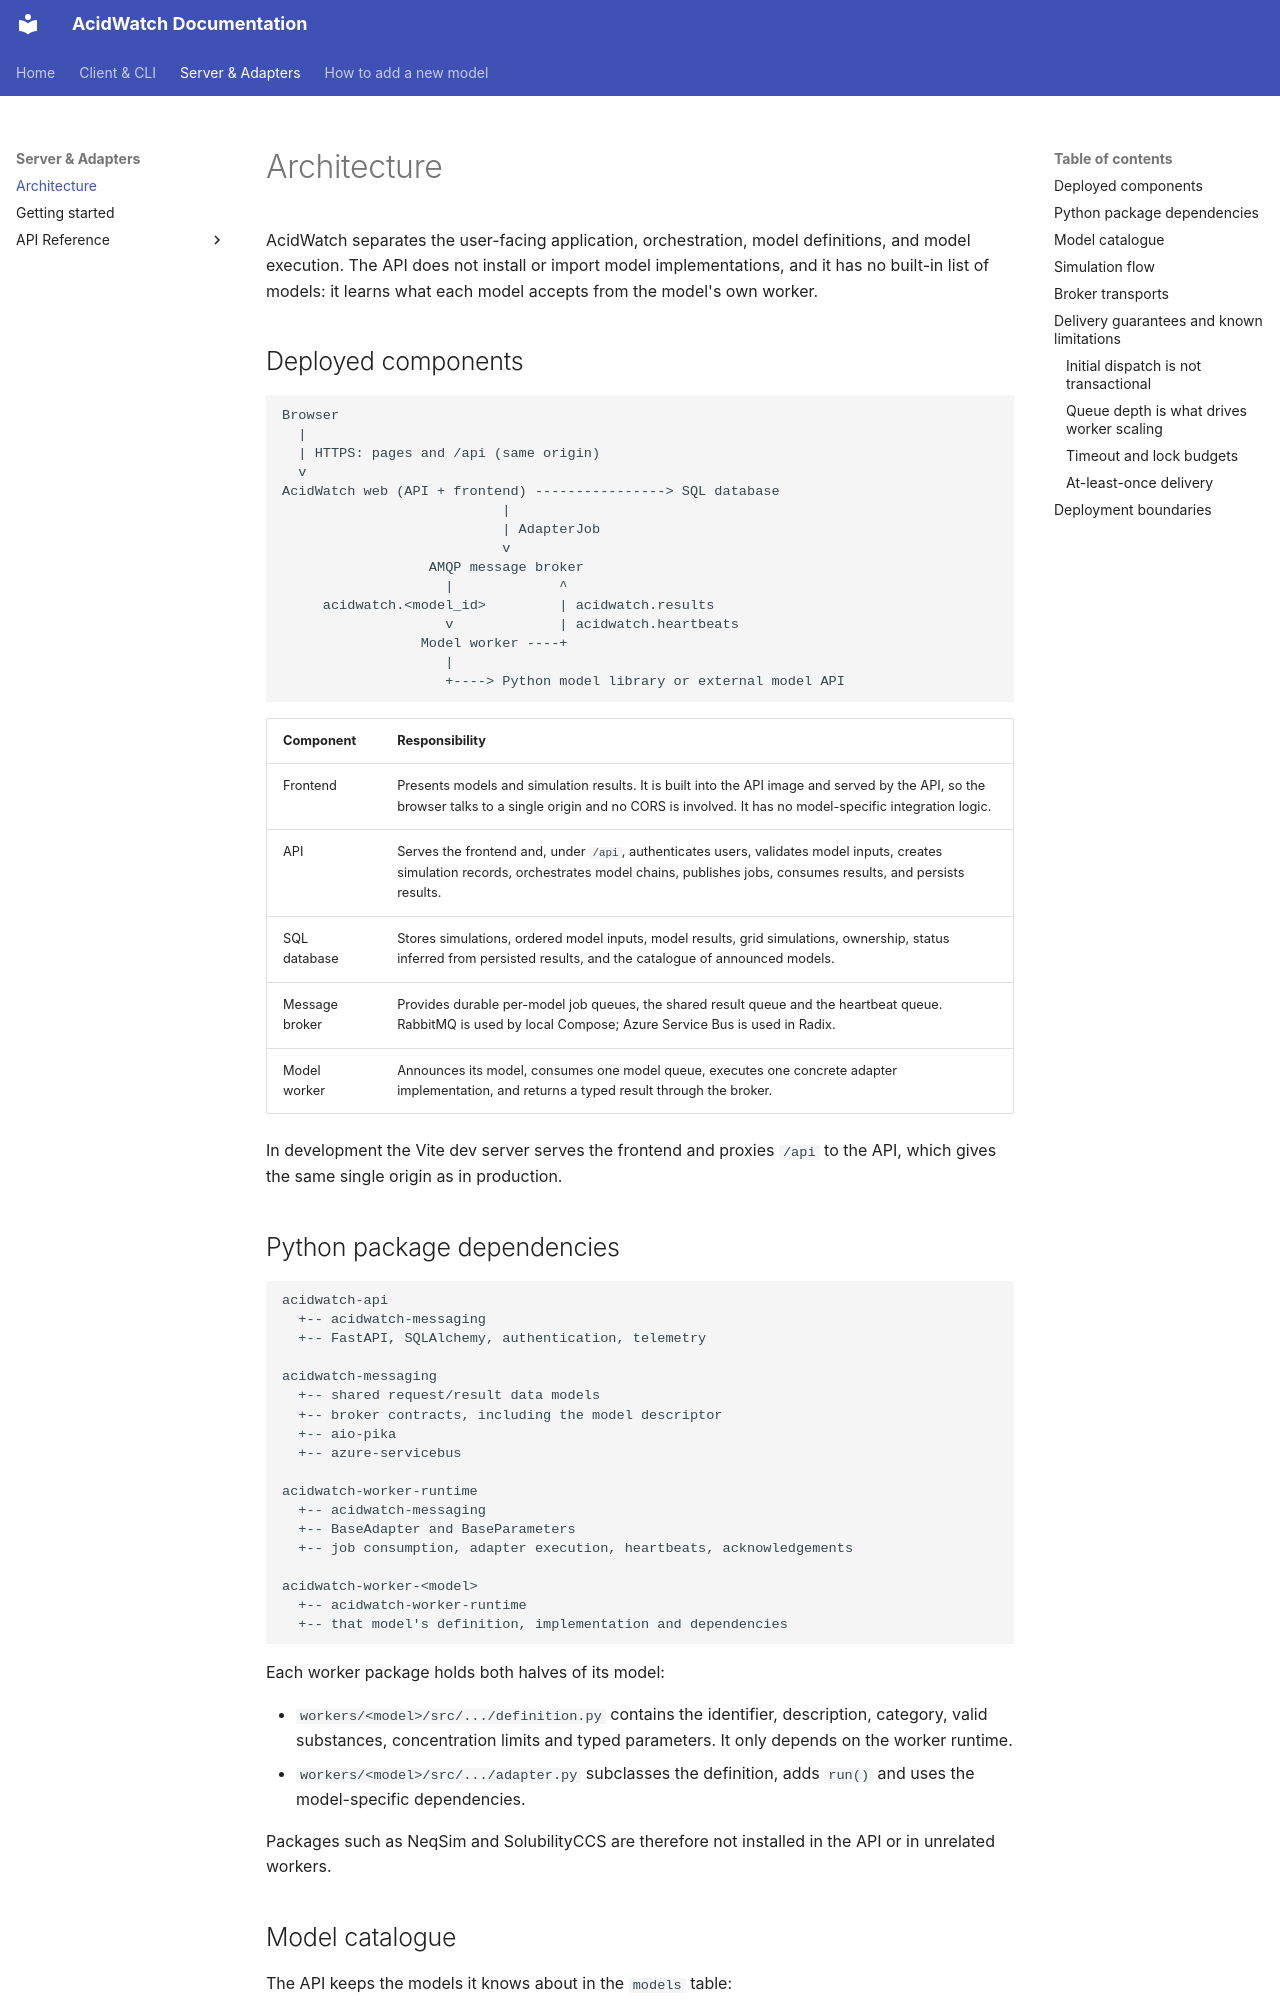

repository: equinor/acidwatch · page: server/architecture/index.html · generator: mkdocs

# Architecture

AcidWatch separates the user-facing application, orchestration, model
definitions, and model execution. The API does not install or import model
implementations, and it has no built-in list of models: it learns what each
model accepts from the model's own worker.

## Deployed components

```text
Browser
  |
  | HTTPS: pages and /api (same origin)
  v
AcidWatch web (API + frontend) ----------------> SQL database
                           |
                           | AdapterJob
                           v
                  AMQP message broker
                    |             ^
     acidwatch.<model_id>         | acidwatch.results
                    v             | acidwatch.heartbeats
                 Model worker ----+
                    |
                    +----> Python model library or external model API
```

| Component | Responsibility |
| --- | --- |
| Frontend | Presents models and simulation results. It is built into the API image and served by the API, so the browser talks to a single origin and no CORS is involved. It has no model-specific integration logic. |
| API | Serves the frontend and, under `/api`, authenticates users, validates model inputs, creates simulation records, orchestrates model chains, publishes jobs, consumes results, and persists results. |
| SQL database | Stores simulations, ordered model inputs, model results, grid simulations, ownership, status inferred from persisted results, and the catalogue of announced models. |
| Message broker | Provides durable per-model job queues, the shared result queue and the heartbeat queue. RabbitMQ is used by local Compose; Azure Service Bus is used in Radix. |
| Model worker | Announces its model, consumes one model queue, executes one concrete adapter implementation, and returns a typed result through the broker. |

In development the Vite dev server serves the frontend and proxies `/api` to
the API, which gives the same single origin as in production.

## Python package dependencies

```text
acidwatch-api
  +-- acidwatch-messaging
  +-- FastAPI, SQLAlchemy, authentication, telemetry

acidwatch-messaging
  +-- shared request/result data models
  +-- broker contracts, including the model descriptor
  +-- aio-pika
  +-- azure-servicebus

acidwatch-worker-runtime
  +-- acidwatch-messaging
  +-- BaseAdapter and BaseParameters
  +-- job consumption, adapter execution, heartbeats, acknowledgements

acidwatch-worker-<model>
  +-- acidwatch-worker-runtime
  +-- that model's definition, implementation and dependencies
```

Each worker package holds both halves of its model:

- `workers/<model>/src/.../definition.py` contains the identifier,
  description, category, valid substances, concentration limits and typed
  parameters. It only depends on the worker runtime.
- `workers/<model>/src/.../adapter.py` subclasses the definition, adds
  `run()` and uses the model-specific dependencies.

Packages such as NeqSim and SolubilityCCS are therefore not installed in the
API or in unrelated workers.
